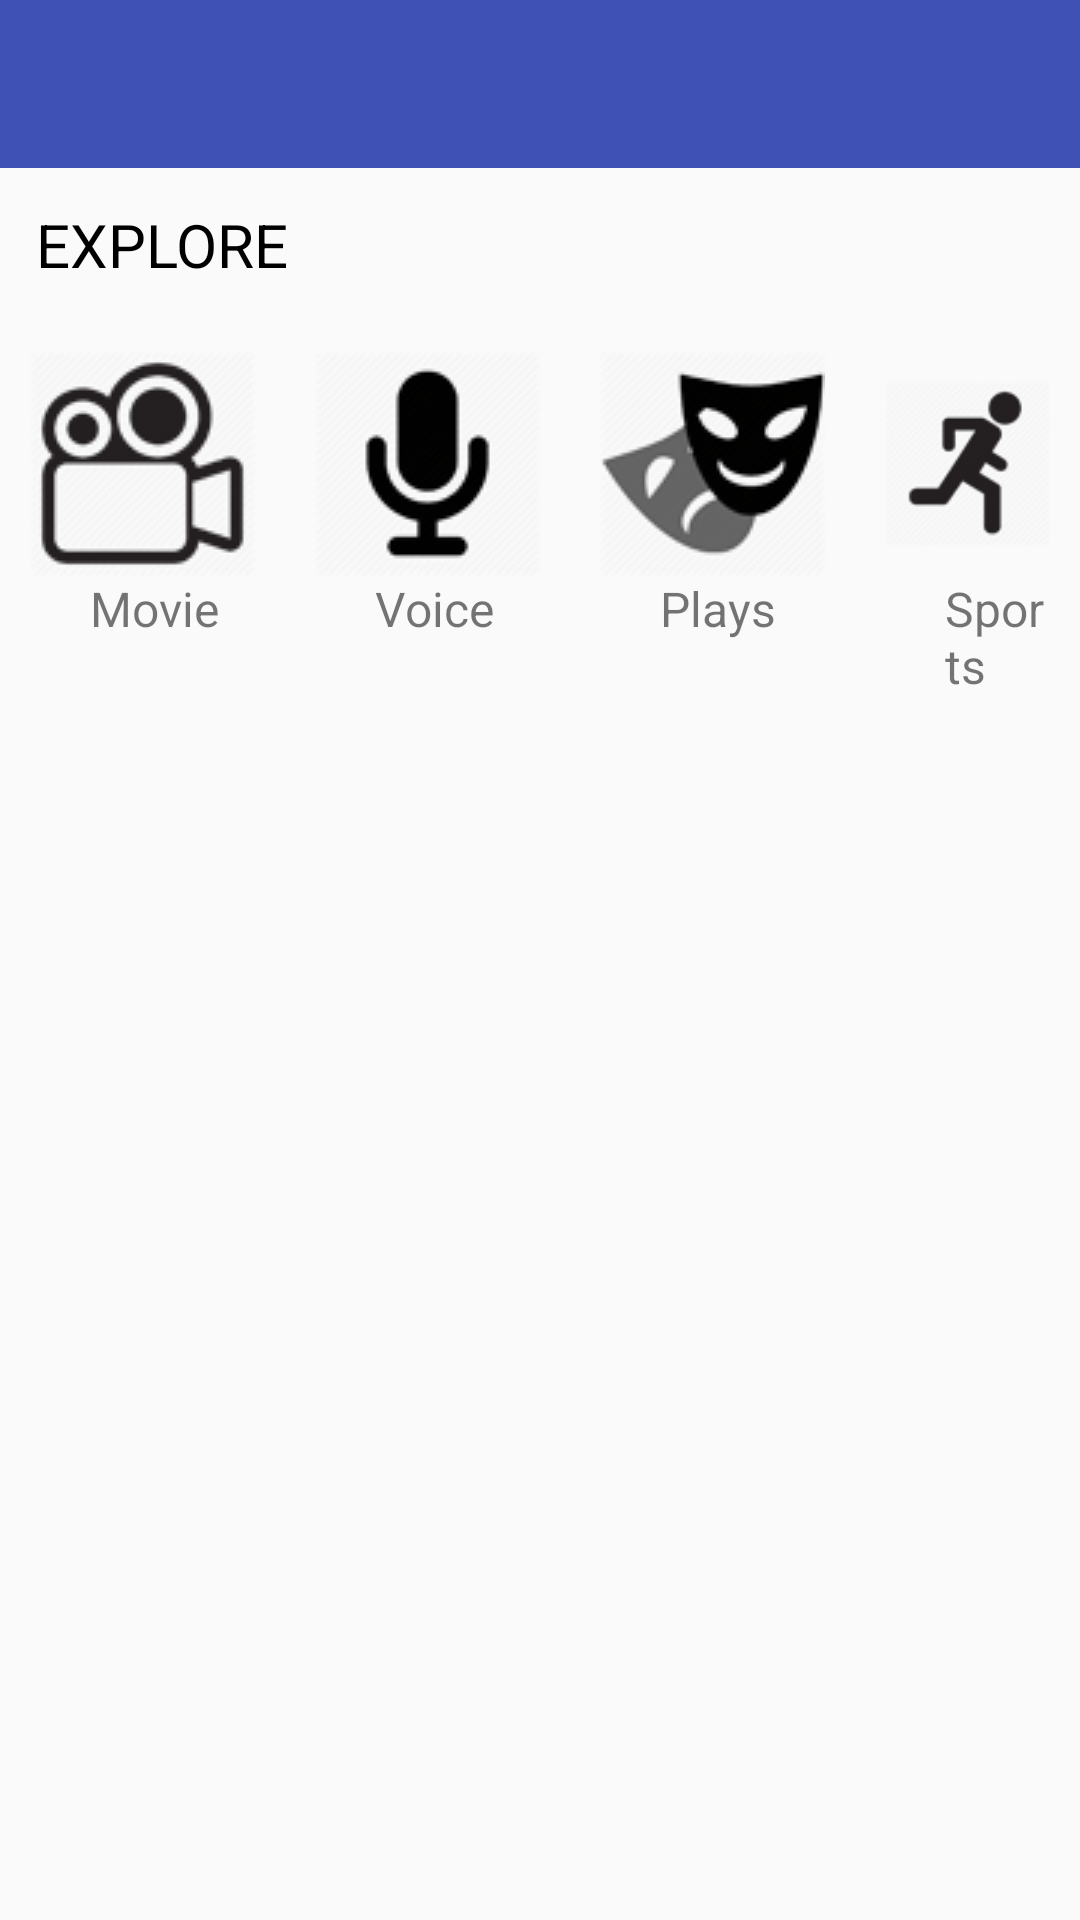

Android layout source for this screen:
<!-- AndroidManifest.xml: application theme AppTheme -->
<!-- res/layout/activity_main.xml -->
<?xml version="1.0" encoding="utf-8"?>
<RelativeLayout xmlns:android="http://schemas.android.com/apk/res/android"
    xmlns:app="http://schemas.android.com/apk/res-auto"
    xmlns:tools="http://schemas.android.com/tools"
    android:layout_width="match_parent"
    android:layout_height="match_parent"
    tools:context="com.example.sajan.bookmyshow.MainActivity">

    <android.support.design.widget.AppBarLayout
        android:id="@+id/appBar"
        android:layout_width="match_parent"
        android:layout_height="wrap_content"
        app:elevation="10dp"
        app:theme="@style/ThemeOverlay.AppCompat.Dark.ActionBar"

        >

        <include layout="@layout/toolbar" />

    </android.support.design.widget.AppBarLayout>


    <TextView
        android:id="@+id/text"
        android:layout_width="wrap_content"
        android:layout_height="wrap_content"
        android:layout_below="@id/appBar"
        android:layout_margin="12dp"
        android:text="EXPLORE"
        android:textColor="@color/black"
        android:textSize="20dp" />

    <LinearLayout
        android:layout_width="match_parent"
        android:layout_height="wrap_content"
        android:layout_below="@id/text"
        android:background="@drawable/my_custom_background"
        android:orientation="horizontal">

        <LinearLayout
            android:id="@+id/movieGrid"
            android:layout_width="wrap_content"
            android:layout_height="wrap_content"
            android:layout_below="@id/text"
            android:layout_margin="10dp"
            android:orientation="vertical">

            <ImageView
                android:layout_width="wrap_content"
                android:layout_height="wrap_content"
                android:src="@drawable/movies"
                android:onClick="movieClick"
                />

            <TextView
                android:layout_width="wrap_content"
                android:layout_height="wrap_content"
                android:layout_marginLeft="20dp"
                android:text="Movie"
                android:textSize="16dp" />
        </LinearLayout>

        <LinearLayout
            android:layout_width="wrap_content"
            android:layout_height="wrap_content"
            android:layout_below="@id/text"
            android:layout_margin="10dp"
            android:layout_toLeftOf="@id/movieGrid"
            android:orientation="vertical">

            <ImageView
                android:layout_width="wrap_content"
                android:layout_height="wrap_content"
                android:src="@drawable/voice" />

            <TextView
                android:layout_width="wrap_content"
                android:layout_height="wrap_content"
                android:layout_marginLeft="20dp"
                android:text="Voice"
                android:textSize="16dp" />
        </LinearLayout>

        <LinearLayout
            android:layout_width="wrap_content"
            android:layout_height="wrap_content"
            android:layout_below="@id/text"
            android:layout_margin="10dp"
            android:orientation="vertical">

            <ImageView
                android:layout_width="wrap_content"
                android:layout_height="wrap_content"
                android:src="@drawable/play" />

            <TextView
                android:layout_width="wrap_content"
                android:layout_height="wrap_content"
                android:layout_marginLeft="20dp"
                android:text="Plays"
                android:textSize="16dp" />
        </LinearLayout>

        <LinearLayout
            android:layout_width="wrap_content"
            android:layout_height="wrap_content"
            android:layout_below="@id/text"
            android:layout_margin="10dp"
            android:layout_toLeftOf="@id/movieGrid"
            android:orientation="vertical">

            <ImageView
                android:layout_width="wrap_content"
                android:layout_height="wrap_content"
                android:src="@drawable/sports" />

            <TextView
                android:layout_width="wrap_content"
                android:layout_height="wrap_content"
                android:layout_marginLeft="20dp"
                android:text="Sports"
                android:textSize="16dp" />
        </LinearLayout>
    </LinearLayout>
</RelativeLayout>
<!-- res/layout/toolbar.xml (included above) -->
<?xml version="1.0" encoding="utf-8"?>
<android.support.v7.widget.Toolbar
    xmlns:app="http://schemas.android.com/apk/res-auto"
    xmlns:android="http://schemas.android.com/apk/res/android"
    android:layout_width="match_parent"
    android:layout_height="wrap_content"
    android:background="@color/primary"
    android:minHeight="?attr/actionBarSize"
    android:fitsSystemWindows="true"
    android:id="@+id/toolbar"
    app:theme="@style/ThemeOverlay.AppCompat.Dark.ActionBar"
    >

</android.support.v7.widget.Toolbar>
<!-- resources referenced by this layout -->
<resources>
  <color name="black">#000000</color>
  <color name="primary">#3F51B5</color>
  <!-- drawable movies: png bitmap (drawable, 11106 bytes) -->
  <!-- drawable play: png bitmap (drawable, 10309 bytes) -->
  <!-- drawable sports: png bitmap (drawable, 7881 bytes) -->
  <!-- drawable voice: png bitmap (drawable, 8315 bytes) -->
  <style name="AppTheme" parent="BaseTheme" />
  <style name="BaseTheme" parent="Theme.AppCompat.Light.NoActionBar">
          <item name="colorPrimary">@color/primary</item> 
          <item name="colorPrimaryDark">@color/primary_dark</item> 
          <item name="colorControlHighlight">@color/accent_translucent</item> 
          <item name="colorAccent">@color/accent</item>
          <item name="android:colorControlHighlight">@color/colorHighlight</item>
      </style>
  <color name="primary_dark">#303F9F</color>
  <color name="accent_translucent">#FF4081</color>
  <color name="accent">#FF4081</color>
  <color name="colorHighlight">#868686</color>
</resources>
